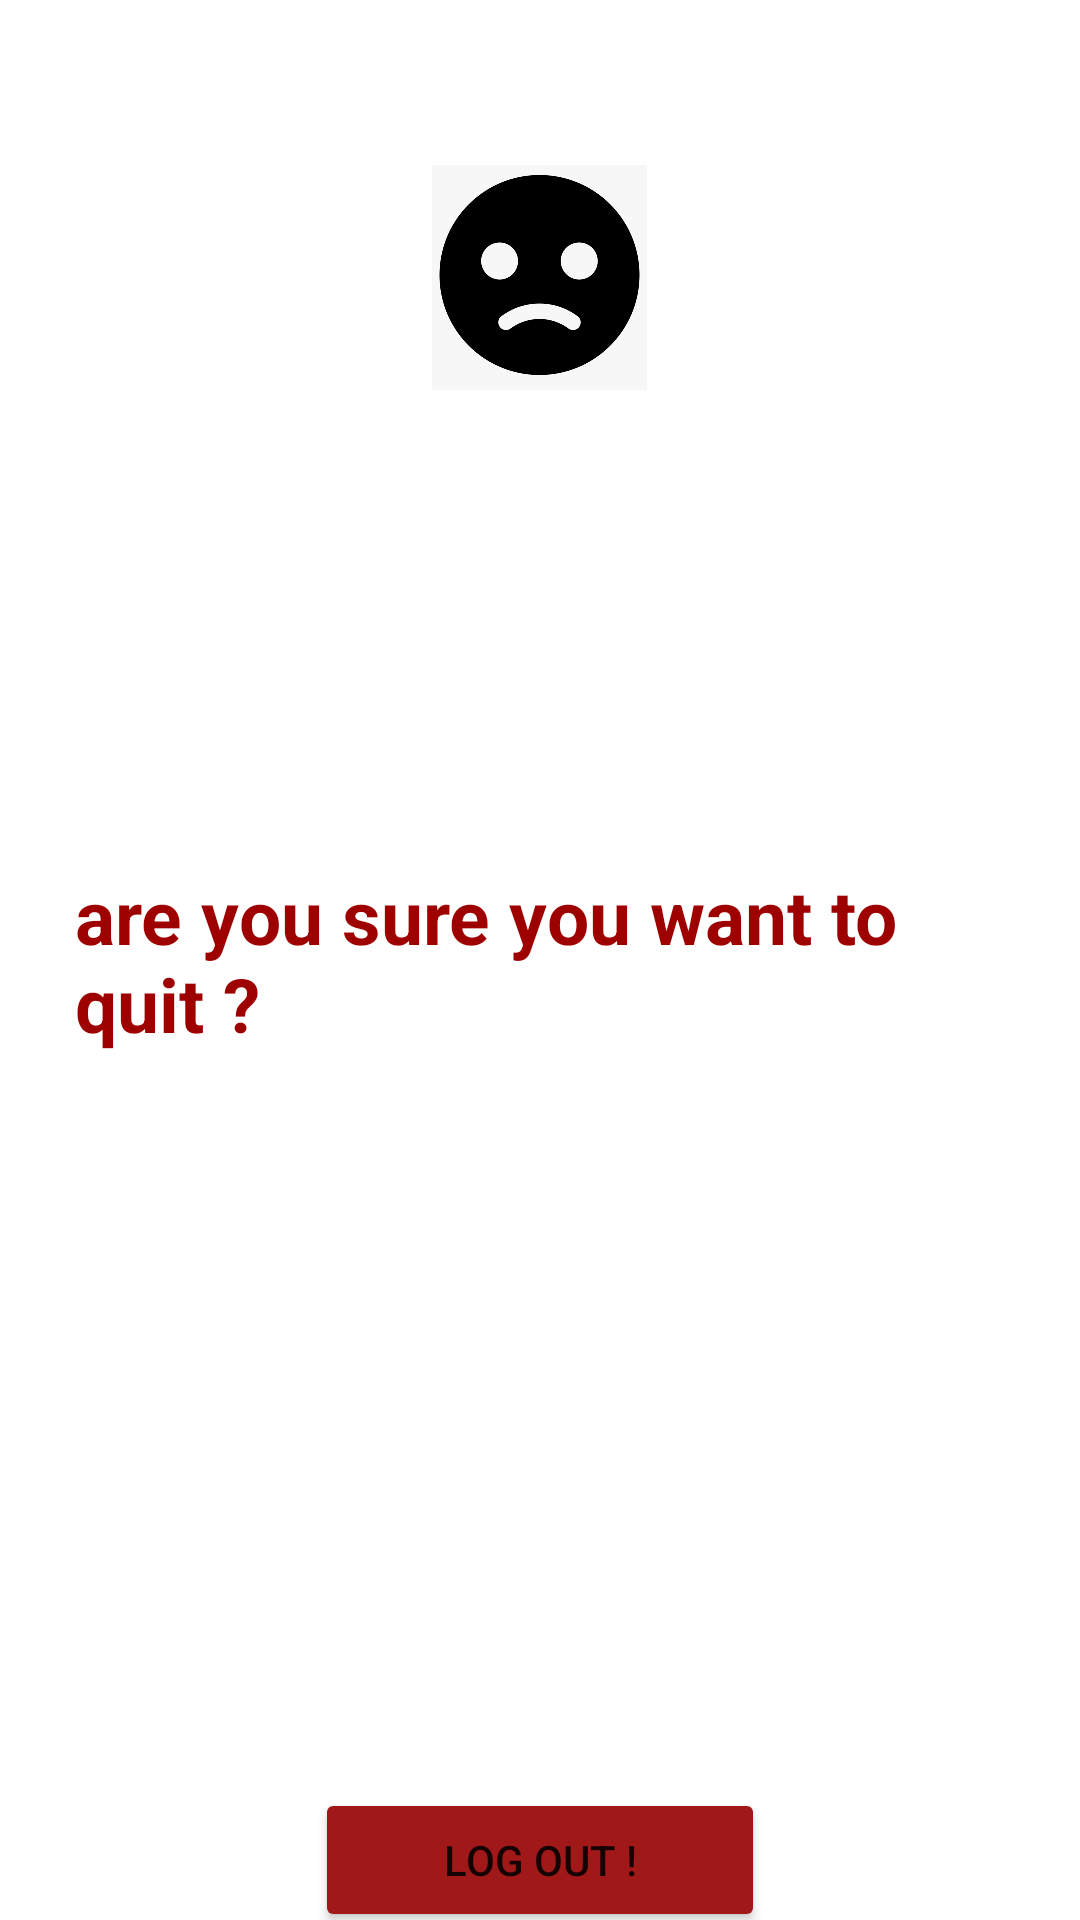

Android layout source for this screen:
<!-- AndroidManifest.xml: application theme Theme.IGNow -->
<!-- res/layout/fragment_user.xml -->
<FrameLayout
    xmlns:android="http://schemas.android.com/apk/res/android"
    xmlns:tools="http://schemas.android.com/tools"
    android:layout_width="match_parent"
    android:layout_height="match_parent"
    tools:context="fragments.UserFragment">
    <ImageView
        android:id="@+id/sad"
        android:layout_width="75dp"
        android:layout_height="75dp"
        android:layout_marginTop="55dp"
        android:layout_gravity="center_horizontal"
        android:src="@drawable/sad" />

    <TextView
        android:layout_width="match_parent"
        android:layout_height="wrap_content"
        android:layout_margin="25dp"
        android:text="are you sure you want to quit ?"
        android:textStyle="bold"
        android:textColor="#9E0000"
        android:textSize="25dp"
        android:layout_gravity="center_vertical"/>

    <Button
        android:id="@+id/btnlogout"
        android:layout_width="150dp"
        android:layout_height="wrap_content"
        android:layout_marginTop="300dp"
        android:layout_gravity="center"
        android:text="LOG OUT !"
        android:backgroundTint="#A11818"
        tools:ignore="MissingConstraints"
        tools:layout_editor_absoluteX="0dp" />
</FrameLayout>
<!-- resources referenced by this layout -->
<resources>
  <!-- drawable sad: png bitmap (drawable, 37285 bytes) -->
  <style name="Theme.IGNow" parent="Theme.MaterialComponents.DayNight.NoActionBar">
          
          <item name="colorPrimary">@color/purple_500</item>
          <item name="colorPrimaryVariant">@color/purple_700</item>
          <item name="colorOnPrimary">@color/white</item>
          
          <item name="colorSecondary">@color/teal_200</item>
          <item name="colorSecondaryVariant">@color/teal_700</item>
          <item name="colorOnSecondary">@color/black</item>
          
          <item name="android:statusBarColor" tools:targetApi="l">#FF5900</item>
          
      </style>
  <!-- not gathered from this repository: default colours our renderer supplied (Android Studio template values) -->
  <color name="purple_500">#FF6200EE</color>
  <color name="purple_700">#FF3700B3</color>
  <color name="teal_200">#FF03DAC5</color>
  <color name="teal_700">#FF018786</color>
  <color name="black">#FF000000</color>
  <color name="white">#FFFFFFFF</color>
</resources>
